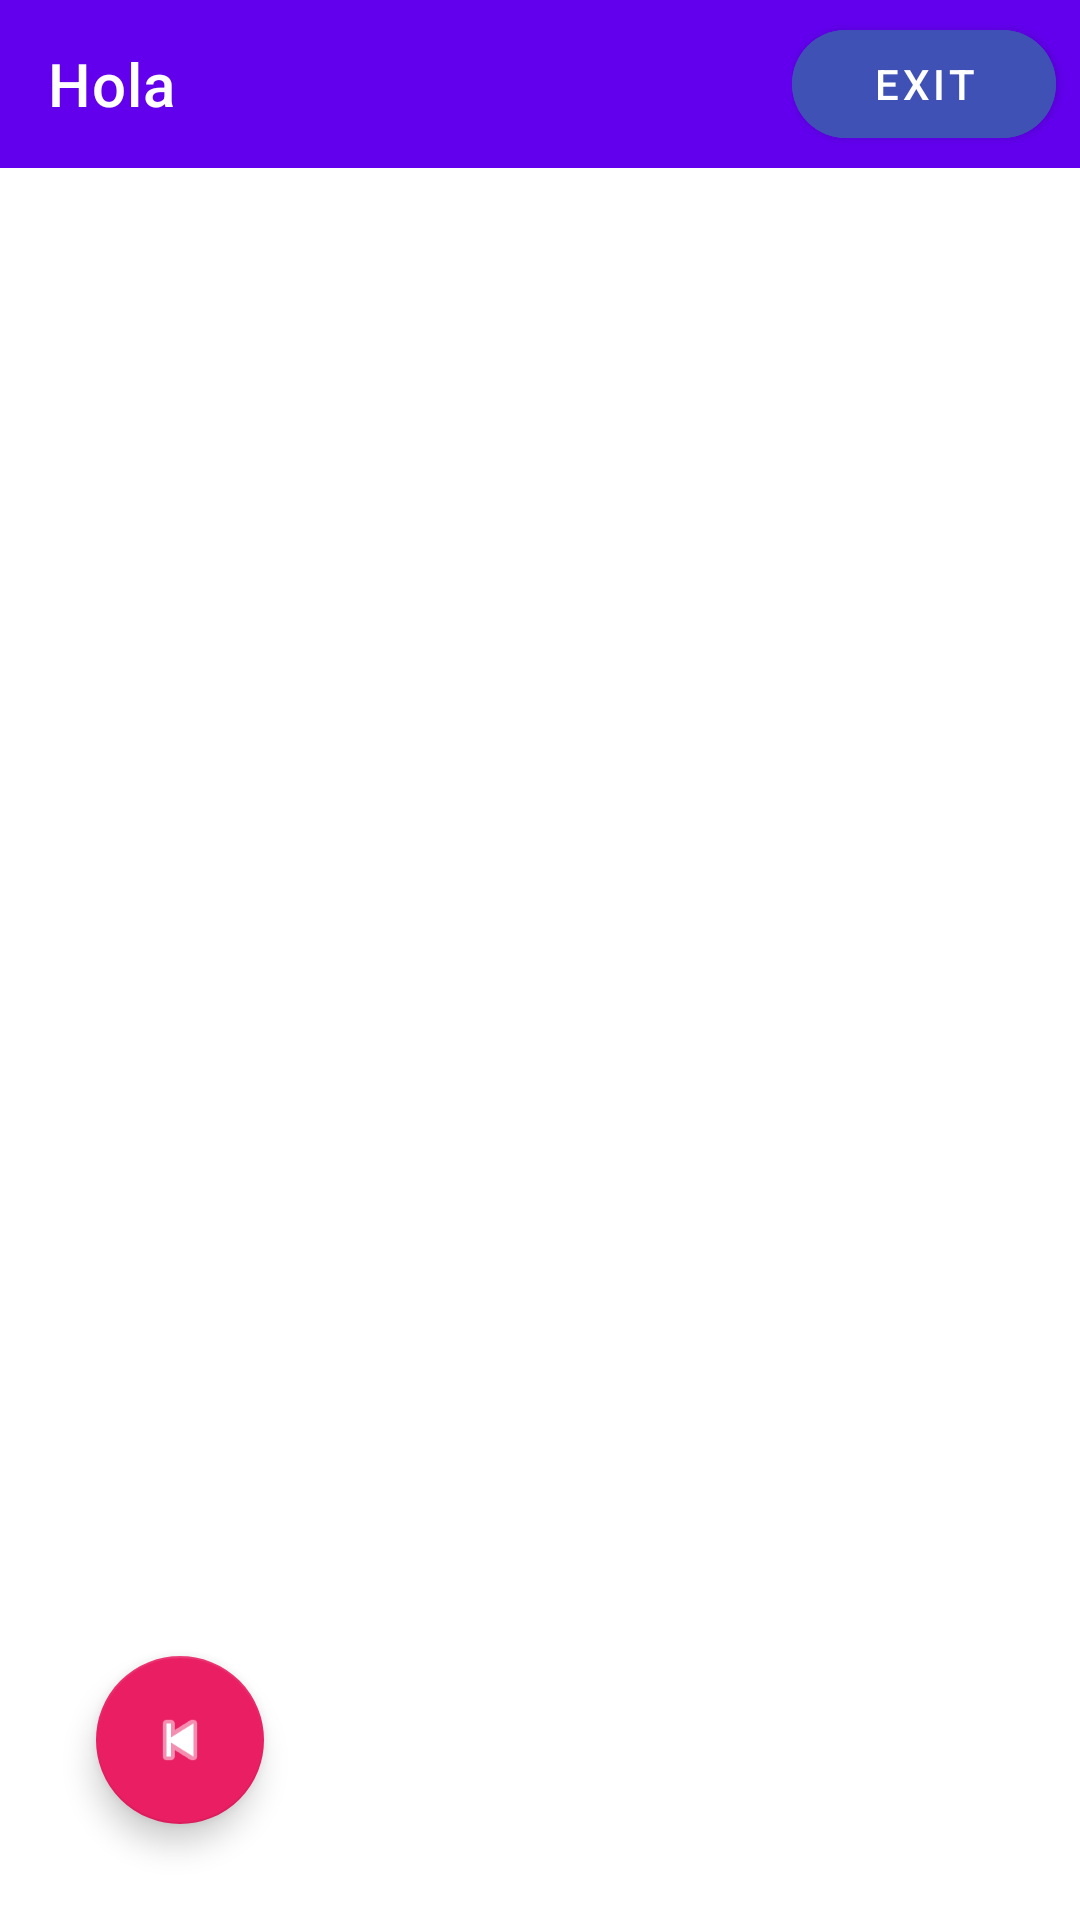

Produce the Android XML layout that renders to this screen, including the resource entries it uses.
<!-- AndroidManifest.xml: application theme Theme.RetrofitLabUsers -->
<!-- res/layout/activity_main2.xml -->
<?xml version="1.0" encoding="utf-8"?>
<androidx.constraintlayout.widget.ConstraintLayout xmlns:android="http://schemas.android.com/apk/res/android"
    xmlns:app="http://schemas.android.com/apk/res-auto"
    xmlns:tools="http://schemas.android.com/tools"
    android:id="@+id/ConstraintLayout2"
    android:layout_width="match_parent"
    android:layout_height="match_parent"
    tools:context=".MainActivity2">

    <include
        layout="@layout/customtoolbar"
        android:layout_width="match_parent"
        android:layout_height="wrap_content"
        android:id="@+id/toolbar2"
        />

    <androidx.recyclerview.widget.RecyclerView
        android:id="@+id/userPostRecycler"
        android:layout_width="match_parent"
        android:layout_height="wrap_content"
        app:layout_constraintTop_toBottomOf="@id/toolbar2"
        tools:layout_editor_absoluteX="16dp" />


    <com.google.android.material.floatingactionbutton.FloatingActionButton
        android:id="@+id/floatingActionButtonBack"
        android:layout_width="wrap_content"
        android:layout_height="wrap_content"
        android:layout_marginStart="32dp"
        android:layout_marginBottom="32dp"
        android:clickable="true"
        android:tint="@android:color/white"
        app:layout_constraintBottom_toBottomOf="parent"
        app:layout_constraintStart_toStartOf="parent"
        app:backgroundTint="@color/colorAccent"
        app:srcCompat="@android:drawable/ic_media_previous"
        app:tint="@android:color/white"
        />
</androidx.constraintlayout.widget.ConstraintLayout>
<!-- res/layout/customtoolbar.xml (included above) -->
<?xml version="1.0" encoding="utf-8"?>
<androidx.appcompat.widget.Toolbar
    xmlns:app="http://schemas.android.com/apk/res-auto"
    xmlns:android="http://schemas.android.com/apk/res/android"
    android:id="@+id/toolbar"
    android:layout_width="match_parent"
    android:layout_height="wrap_content"
    android:background="?attr/colorPrimary"
    android:minHeight="?attr/actionBarSize"
    android:theme="?attr/actionBarTheme"
    app:layout_constraintEnd_toEndOf="parent"
    app:layout_constraintStart_toStartOf="parent"
    app:layout_constraintTop_toTopOf="parent"
    app:titleTextColor="#FFFFFF"
    app:title="Hola">

    <androidx.constraintlayout.widget.ConstraintLayout
        android:layout_width="wrap_content"
        android:layout_height="wrap_content"
        android:layout_gravity="end">

        <com.google.android.material.button.MaterialButton
            android:id="@+id/button"
            android:layout_width="wrap_content"
            android:layout_height="wrap_content"
            android:layout_marginEnd="8dp"
            android:backgroundTint="#3F51B5"
            android:text="Exit"
            app:cornerRadius="20dp"
            app:layout_constraintBottom_toBottomOf="parent"
            app:layout_constraintEnd_toEndOf="parent"
            app:layout_constraintTop_toTopOf="parent" />

    </androidx.constraintlayout.widget.ConstraintLayout>

</androidx.appcompat.widget.Toolbar>
<!-- resources referenced by this layout -->
<resources>
  <color name="colorAccent">#E91E63</color>
  <style name="Theme.RetrofitLabUsers" parent="Theme.MaterialComponents.Light.NoActionBar">
          
          <item name="colorPrimary">@color/purple_500</item>
          <item name="colorPrimaryVariant">@color/purple_700</item>
          <item name="colorOnPrimary">@color/white</item>
          
          <item name="colorSecondary">@color/teal_200</item>
          <item name="colorSecondaryVariant">@color/teal_700</item>
          <item name="colorOnSecondary">@color/black</item>
          
          <item name="android:statusBarColor" tools:targetApi="l">?attr/colorPrimaryVariant</item>
          
      </style>
  <color name="purple_500">#FF6200EE</color>
  <color name="purple_700">#FF3700B3</color>
  <color name="white">#FFFFFFFF</color>
  <color name="teal_200">#FF03DAC5</color>
  <color name="teal_700">#FF018786</color>
  <color name="black">#FF000000</color>
</resources>
